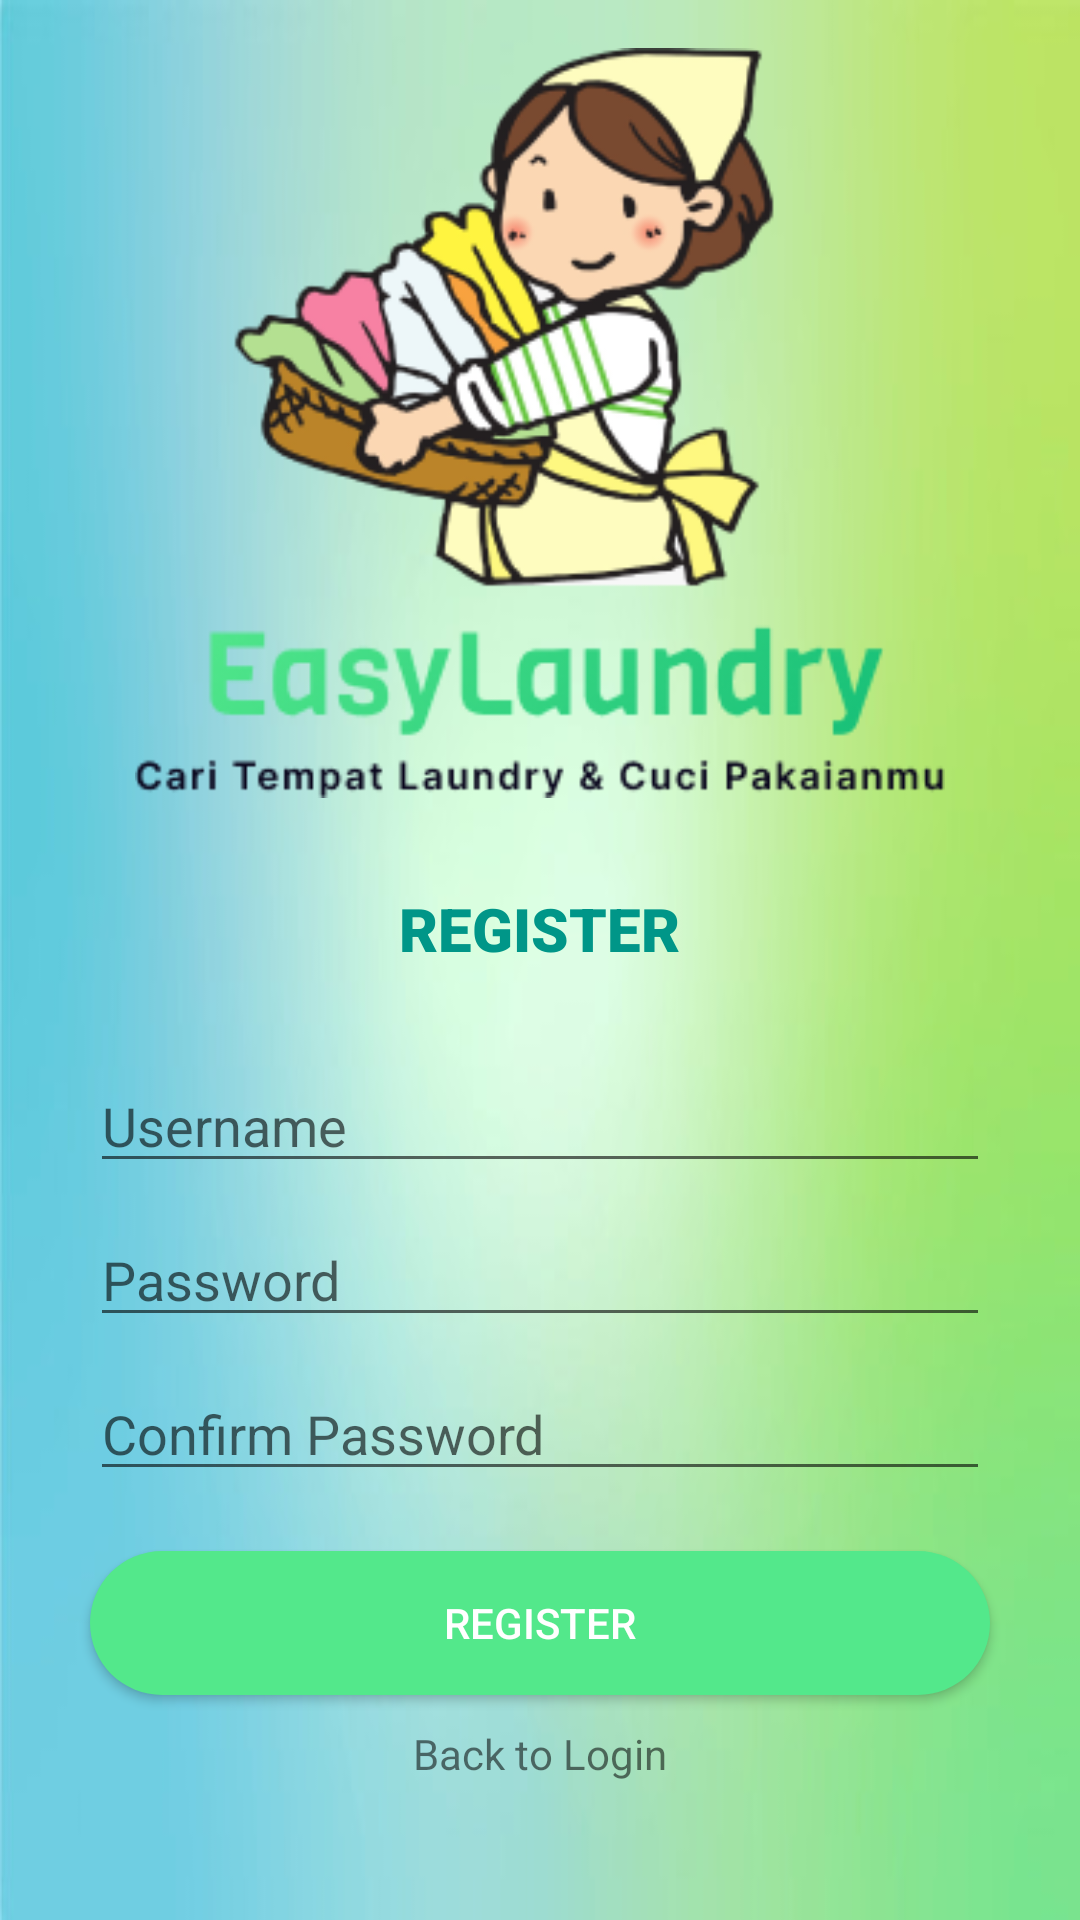

Reconstruct the res/layout file that produces this screen, plus the resources it refers to.
<!-- AndroidManifest.xml: application theme AppThemeNoActionBar -->
<!-- res/layout/activity_register.xml -->
<?xml version="1.0" encoding="utf-8"?>
<LinearLayout
    xmlns:android="http://schemas.android.com/apk/res/android"
    xmlns:app="http://schemas.android.com/apk/res-auto"
    xmlns:tools="http://schemas.android.com/tools"
    android:layout_width="match_parent"
    android:layout_height="match_parent"
    android:orientation="vertical"
    android:gravity="center"
    android:background="@drawable/bg_gradient"
    tools:context=".RegisterActivity">

    <ImageView
        android:id="@+id/imageView"
        android:layout_width="wrap_content"
        android:layout_height="250dp"
        app:srcCompat="@drawable/logo" />

    <TextView
        android:layout_width="wrap_content"
        android:layout_height="wrap_content"
        android:layout_margin="30dp"
        android:fontFamily="sans-serif-black"
        android:text="REGISTER"
        android:textColor="#009688"
        android:textSize="20sp"
        android:textStyle="bold" />
    <EditText
        android:id="@+id/txID"
        android:layout_width="match_parent"
        android:layout_height="wrap_content"
        android:layout_marginBottom="10dp"
        android:layout_marginLeft="30dp"
        android:layout_marginRight="30dp"
        android:hint="Username"
        android:inputType="textPersonName"
        android:visibility="gone"/>
    <EditText
        android:id="@+id/txUsernameReg"
        android:layout_width="match_parent"
        android:layout_height="wrap_content"
        android:layout_marginBottom="10dp"
        android:layout_marginLeft="30dp"
        android:layout_marginRight="30dp"
        android:hint="Username"
        android:inputType="textPersonName" />
    <EditText
        android:id="@+id/txPasswordReg"
        android:layout_width="match_parent"
        android:layout_height="wrap_content"
        android:layout_marginBottom="10dp"
        android:layout_marginLeft="30dp"
        android:layout_marginRight="30dp"
        android:hint="Password"
        android:inputType="textPassword" />

    <EditText
        android:id="@+id/txConPassword"
        android:layout_width="match_parent"
        android:layout_height="wrap_content"
        android:layout_marginBottom="10dp"
        android:layout_marginLeft="30dp"
        android:layout_marginRight="30dp"
        android:hint="Confirm Password"
        android:inputType="textPassword" />

    <Button
        android:id="@+id/btnRegister"
        android:layout_width="match_parent"
        android:layout_height="wrap_content"
        android:text="Register"
        android:layout_marginBottom="10dp"
        android:layout_marginTop="10dp"
        android:layout_marginLeft="30dp"
        android:layout_marginRight="30dp"
        android:background="@drawable/custom_button"
        style="@style/Widget.AppCompat.Button.Colored" />
    <TextView
        android:id="@+id/tvRegister"
        android:layout_width="wrap_content"
        android:layout_height="wrap_content"
        android:text="Back to Login"
        android:layout_marginBottom="30dp"/>


</LinearLayout>
<!-- resources referenced by this layout -->
<resources>
  <!-- drawable bg_gradient: jpg bitmap (drawable-v24, 13360 bytes) -->
  <!-- drawable custom_button (drawable) -->
  <?xml version="1.0" encoding="utf-8"?>
  <shape
      xmlns:android="http://schemas.android.com/apk/res/android"
      android:shape="rectangle" >
  
      <solid android:color="#53E88B"></solid>
      <corners android:radius="30dp"></corners>
  </shape>
  <!-- drawable logo: png bitmap (drawable-v24, 50924 bytes) -->
  <style name="AppThemeNoActionBar" parent="Theme.AppCompat.Light.NoActionBar">
          <item name="colorPrimary">@color/colorPrimary</item>
          <item name="colorPrimaryDark">@color/colorPrimaryDark</item>
          <item name="colorAccent">@color/colorAccent</item>
      </style>
  <color name="colorPrimary">#3b5998</color>
  <color name="colorPrimaryDark">#3b4c98</color>
  <color name="colorAccent">#3b5998</color>
</resources>
